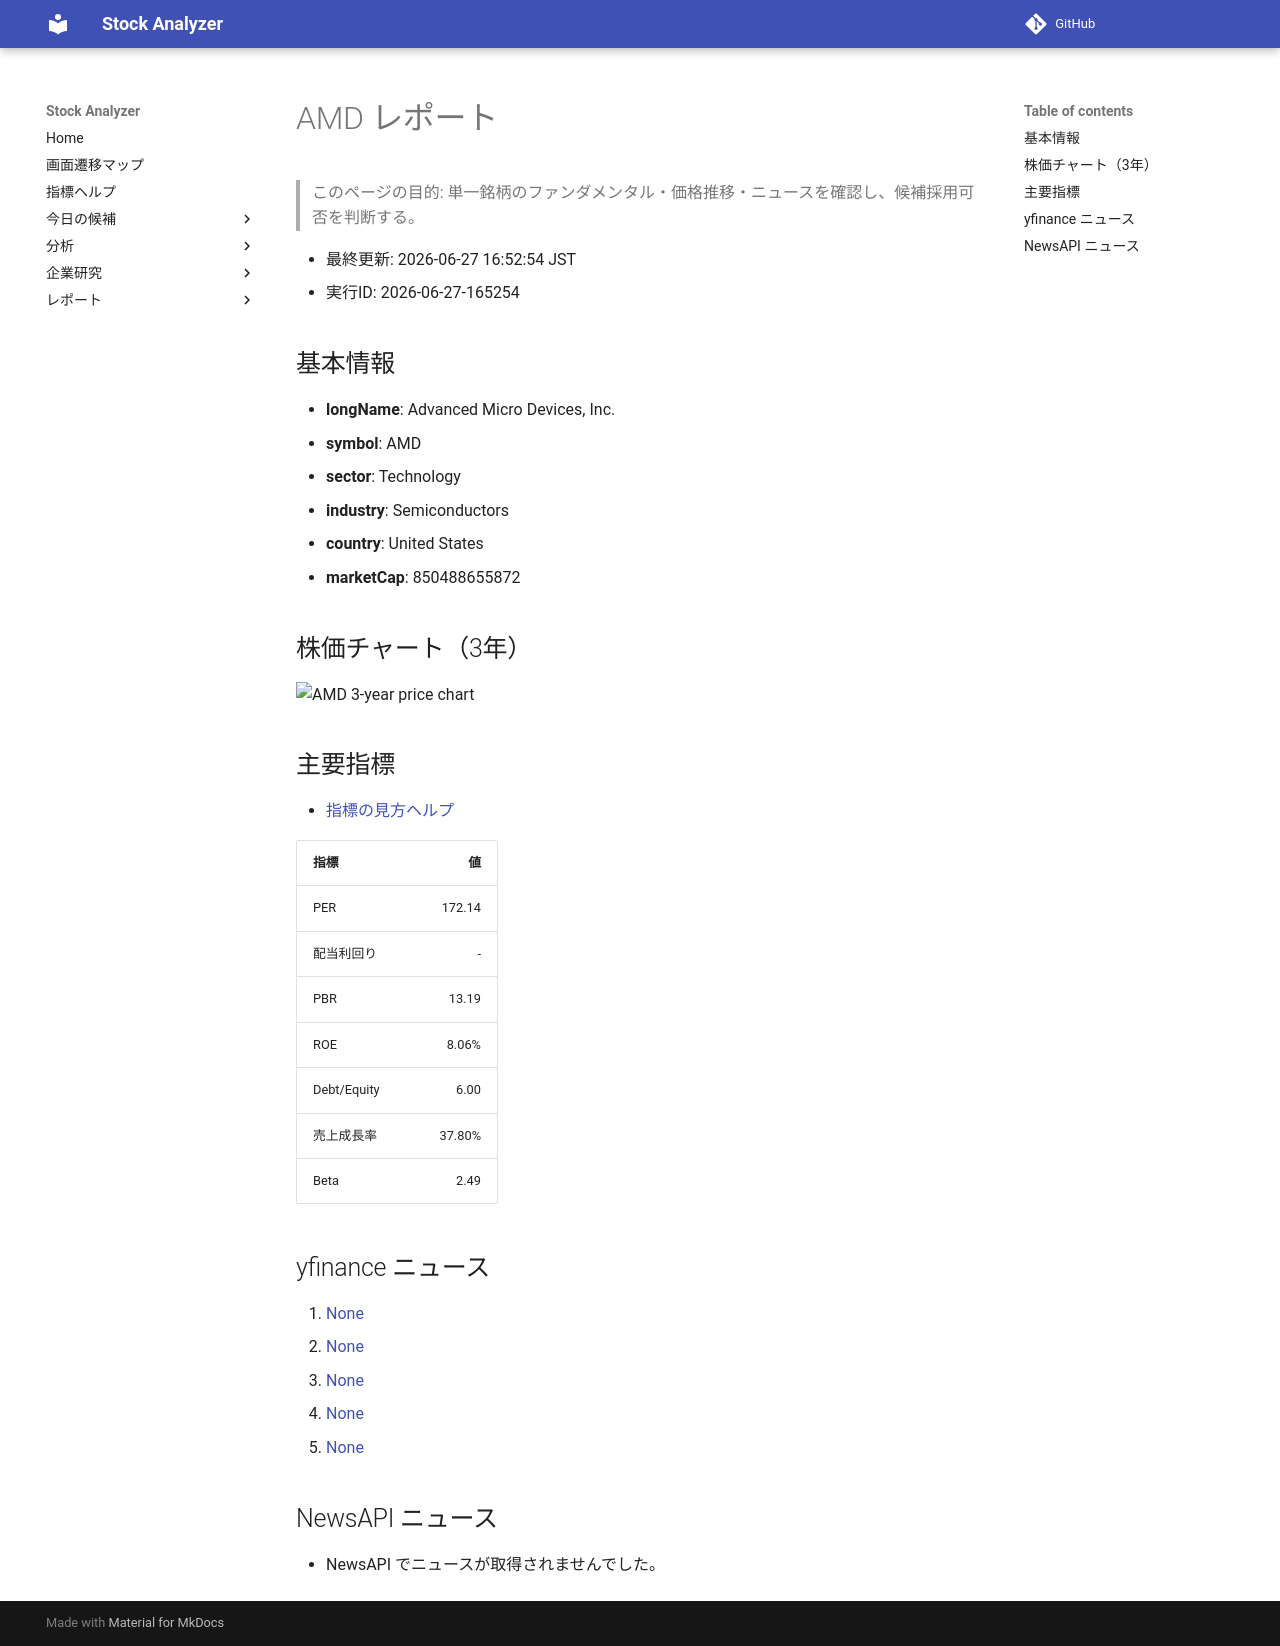

repository: Yumi-note/Making-APP · page: reports/2026-06-27/165254/AMD/index.html · generator: mkdocs

# AMD レポート

> このページの目的: 単一銘柄のファンダメンタル・価格推移・ニュースを確認し、候補採用可否を判断する。

- 最終更新: 2026-06-27 16:52:54 JST
- 実行ID: 2026-06-27-165254

## 基本情報

- **longName**: Advanced Micro Devices, Inc.
- **symbol**: AMD
- **sector**: Technology
- **industry**: Semiconductors
- **country**: United States
- **marketCap**: 850488655872

## 株価チャート（3年）

![AMD 3-year price chart](AMD_3y.png)

## 主要指標

- [指標の見方ヘルプ](../../../../indicators.md)

| 指標 | 値 |
|---|---:|
| PER | 172.14 |
| 配当利回り | - |
| PBR | 13.19 |
| ROE | 8.06% |
| Debt/Equity | 6.00 |
| 売上成長率 | 37.80% |
| Beta | 2.49 |

## yfinance ニュース

1. [None](None)
2. [None](None)
3. [None](None)
4. [None](None)
5. [None](None)

## NewsAPI ニュース

- NewsAPI でニュースが取得されませんでした。
